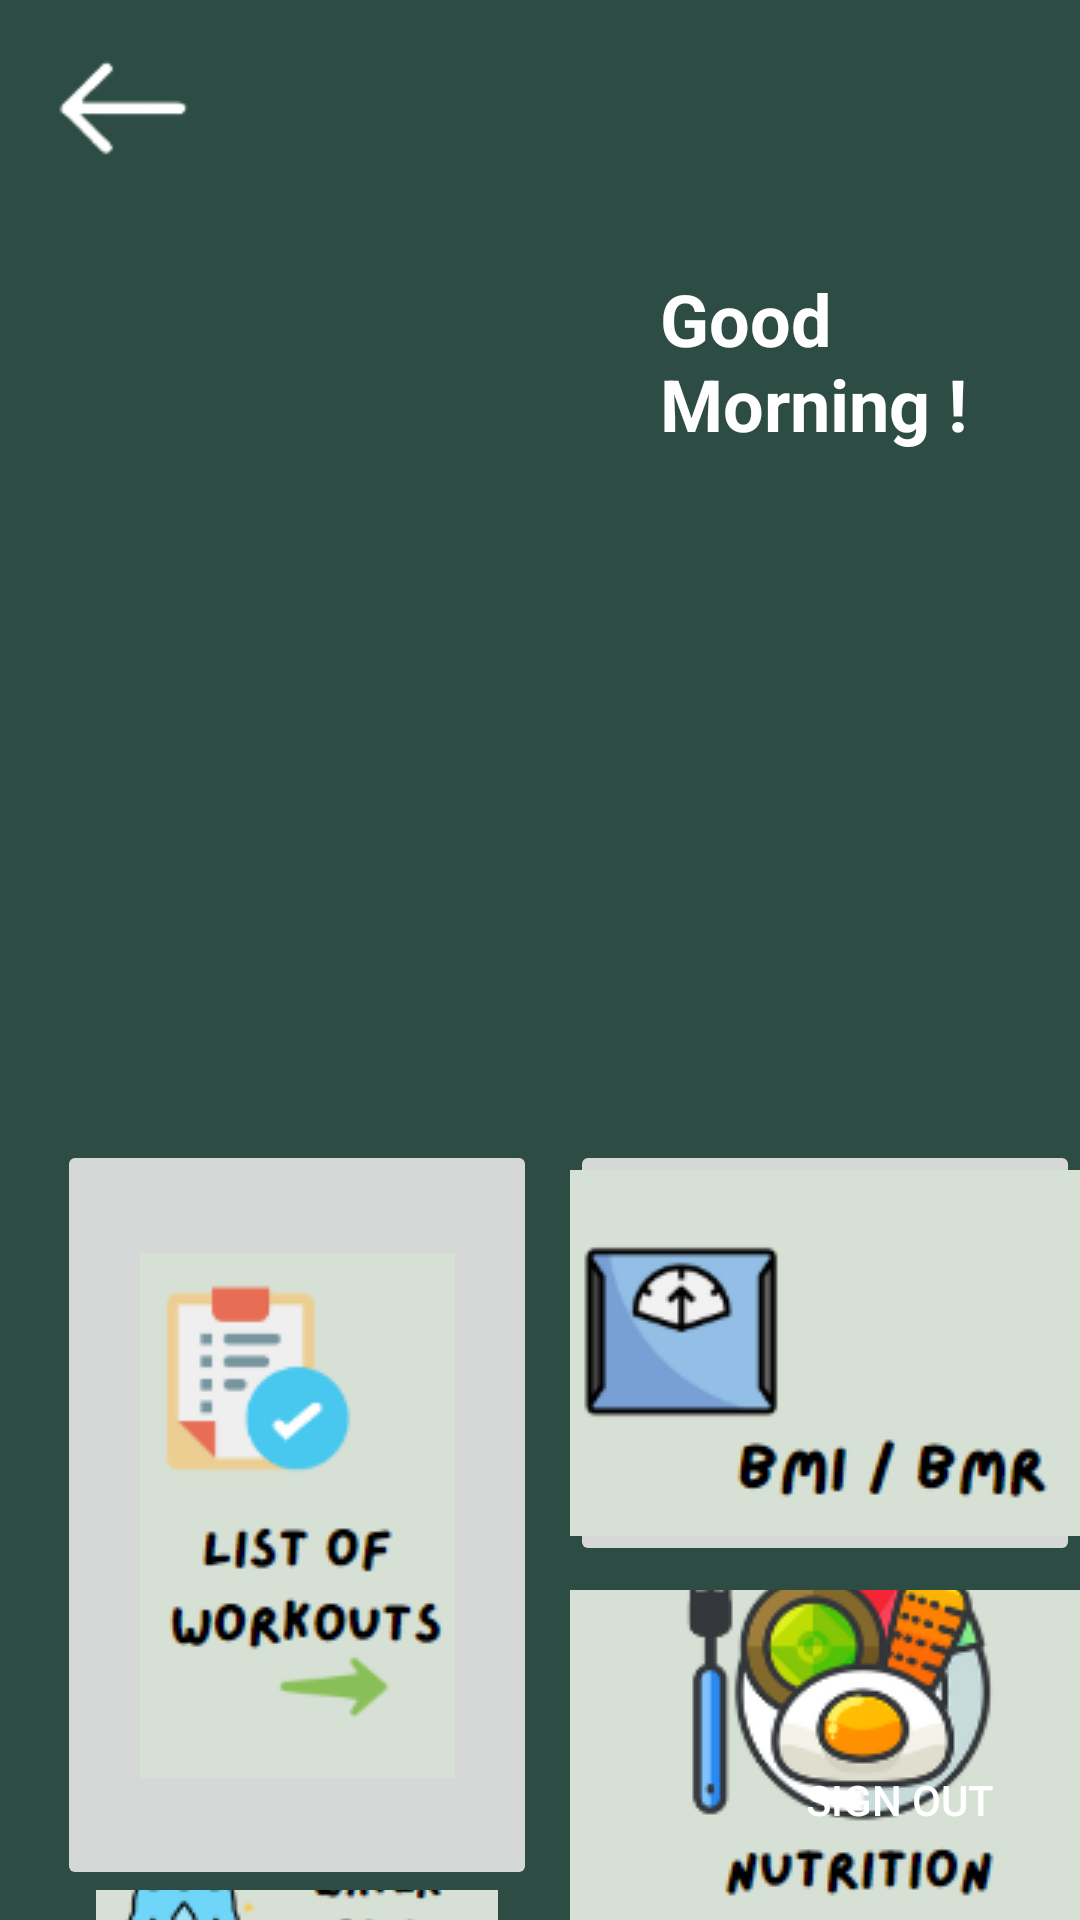

This screen was rendered from an Android layout file. Write that file and the resources it references.
<!-- AndroidManifest.xml: application theme Theme.Accurepp -->
<!-- res/layout/activity_dashboard.xml -->
<?xml version="1.0" encoding="utf-8"?>
<RelativeLayout xmlns:android="http://schemas.android.com/apk/res/android"
    xmlns:app="http://schemas.android.com/apk/res-auto"
    xmlns:tools="http://schemas.android.com/tools"
    android:id="@+id/main"
    android:layout_width="match_parent"
    android:layout_height="match_parent"
    tools:context=".dashboard"
    android:background="#2c4c44">


    <androidx.viewpager2.widget.ViewPager2
        android:id="@+id/viewPager"
        android:layout_width="385dp"
        android:layout_height="200dp"
        android:layout_marginLeft="13dp"
        android:layout_marginTop="170dp" />


    <ImageButton
        android:layout_width="160dp"
        android:layout_height="250dp"
        android:layout_alignParentStart="true"
        android:layout_marginStart="19dp"
        android:id="@+id/workoutlst"
        android:layout_marginTop="380dp"
        android:src="@drawable/workoutlist1" />

    <ImageButton
        android:layout_width="200dp"
        android:layout_height="wrap_content"
        android:layout_marginStart="190dp"
        android:layout_marginTop="380dp"
        android:id="@+id/bmibmr"
        android:src="@drawable/bmibmr"/>
    <ImageView
        android:layout_width="50dp"
        android:layout_height="50dp"
        android:src="@drawable/backbutdas"
        android:layout_marginTop="10dp"
        android:layout_marginStart="15dp"/>
    <ImageView
        android:layout_width="wrap_content"
        android:layout_height="wrap_content"
        android:src="@drawable/line"
        android:layout_centerHorizontal="true"
        android:layout_marginTop="50dp"/>


    <ImageButton
        android:layout_width="200dp"
        android:layout_height="210dp"
        android:layout_marginStart="190dp"
        android:layout_marginTop="530dp"
        android:id="@+id/nutrihelp"
        android:src="@drawable/nutrihelp" />

    <ImageButton
        android:layout_width="160dp"
        android:layout_height="110dp"
        android:layout_marginStart="19dp"
        android:layout_marginTop="630dp"
        android:id="@+id/water"
        android:src="@drawable/waterin" />

    <Button
        android:id="@+id/signOutButton"
        android:layout_width="wrap_content"
        android:layout_height="wrap_content"
        android:layout_alignParentEnd="true"
        android:layout_alignParentBottom="true"
        android:layout_marginEnd="16dp"
        android:layout_marginBottom="16dp"
        android:text="Sign Out"
        android:background="?attr/selectableItemBackground"
        android:textColor="#FFFFFF" />

    <TextView
        android:id="@+id/greetingTextView"
        android:layout_width="wrap_content"
        android:layout_height="wrap_content"
        android:layout_alignParentTop="true"
        android:layout_marginStart="220dp"
        android:layout_marginTop="90dp"
        android:text="Good Morning !"
        android:textColor="#FFFFFF"
        android:textSize="24sp"
        android:textStyle="bold" />


</RelativeLayout>
<!-- resources referenced by this layout -->
<resources>
  <!-- drawable backbutdas: png bitmap (drawable, 1025 bytes) -->
  <!-- drawable bmibmr: png bitmap (drawable, 4818 bytes) -->
  <!-- drawable nutrihelp: png bitmap (drawable, 17043 bytes) -->
  <!-- drawable waterin: png bitmap (drawable, 6044 bytes) -->
  <!-- drawable workoutlist1: png bitmap (drawable, 5721 bytes) -->
  <style name="Theme.Accurepp" parent="Base.Theme.Accurepp" />
  <style name="Base.Theme.Accurepp" parent="Theme.Material3.DayNight.NoActionBar">
          
          
      </style>
</resources>
